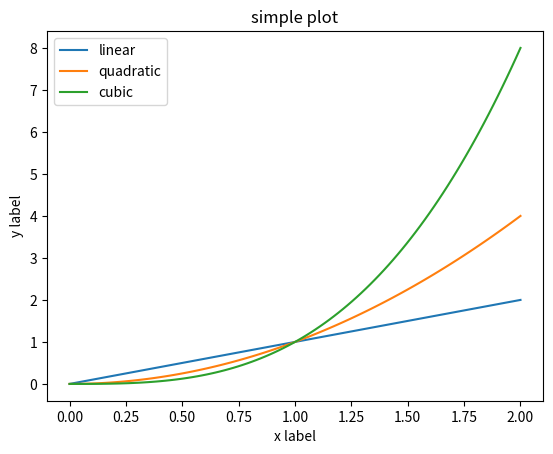

Generate this figure with matplotlib:
##########################
# Module 4A - Matplotlib #
##########################

import numpy as np
import matplotlib.pyplot as plt

# slide 17
x = np.linspace(0,2,100)

plt.plot(x, x, label='linear')
plt.plot(x, x**2, label='quadratic')
plt.plot(x, x**3, label='cubic')


plt.xlabel('x label')
plt.ylabel('y label')
plt.title('simple plot')
plt.legend()

#plt.show()
plt.savefig('multiple_line_plots.png')